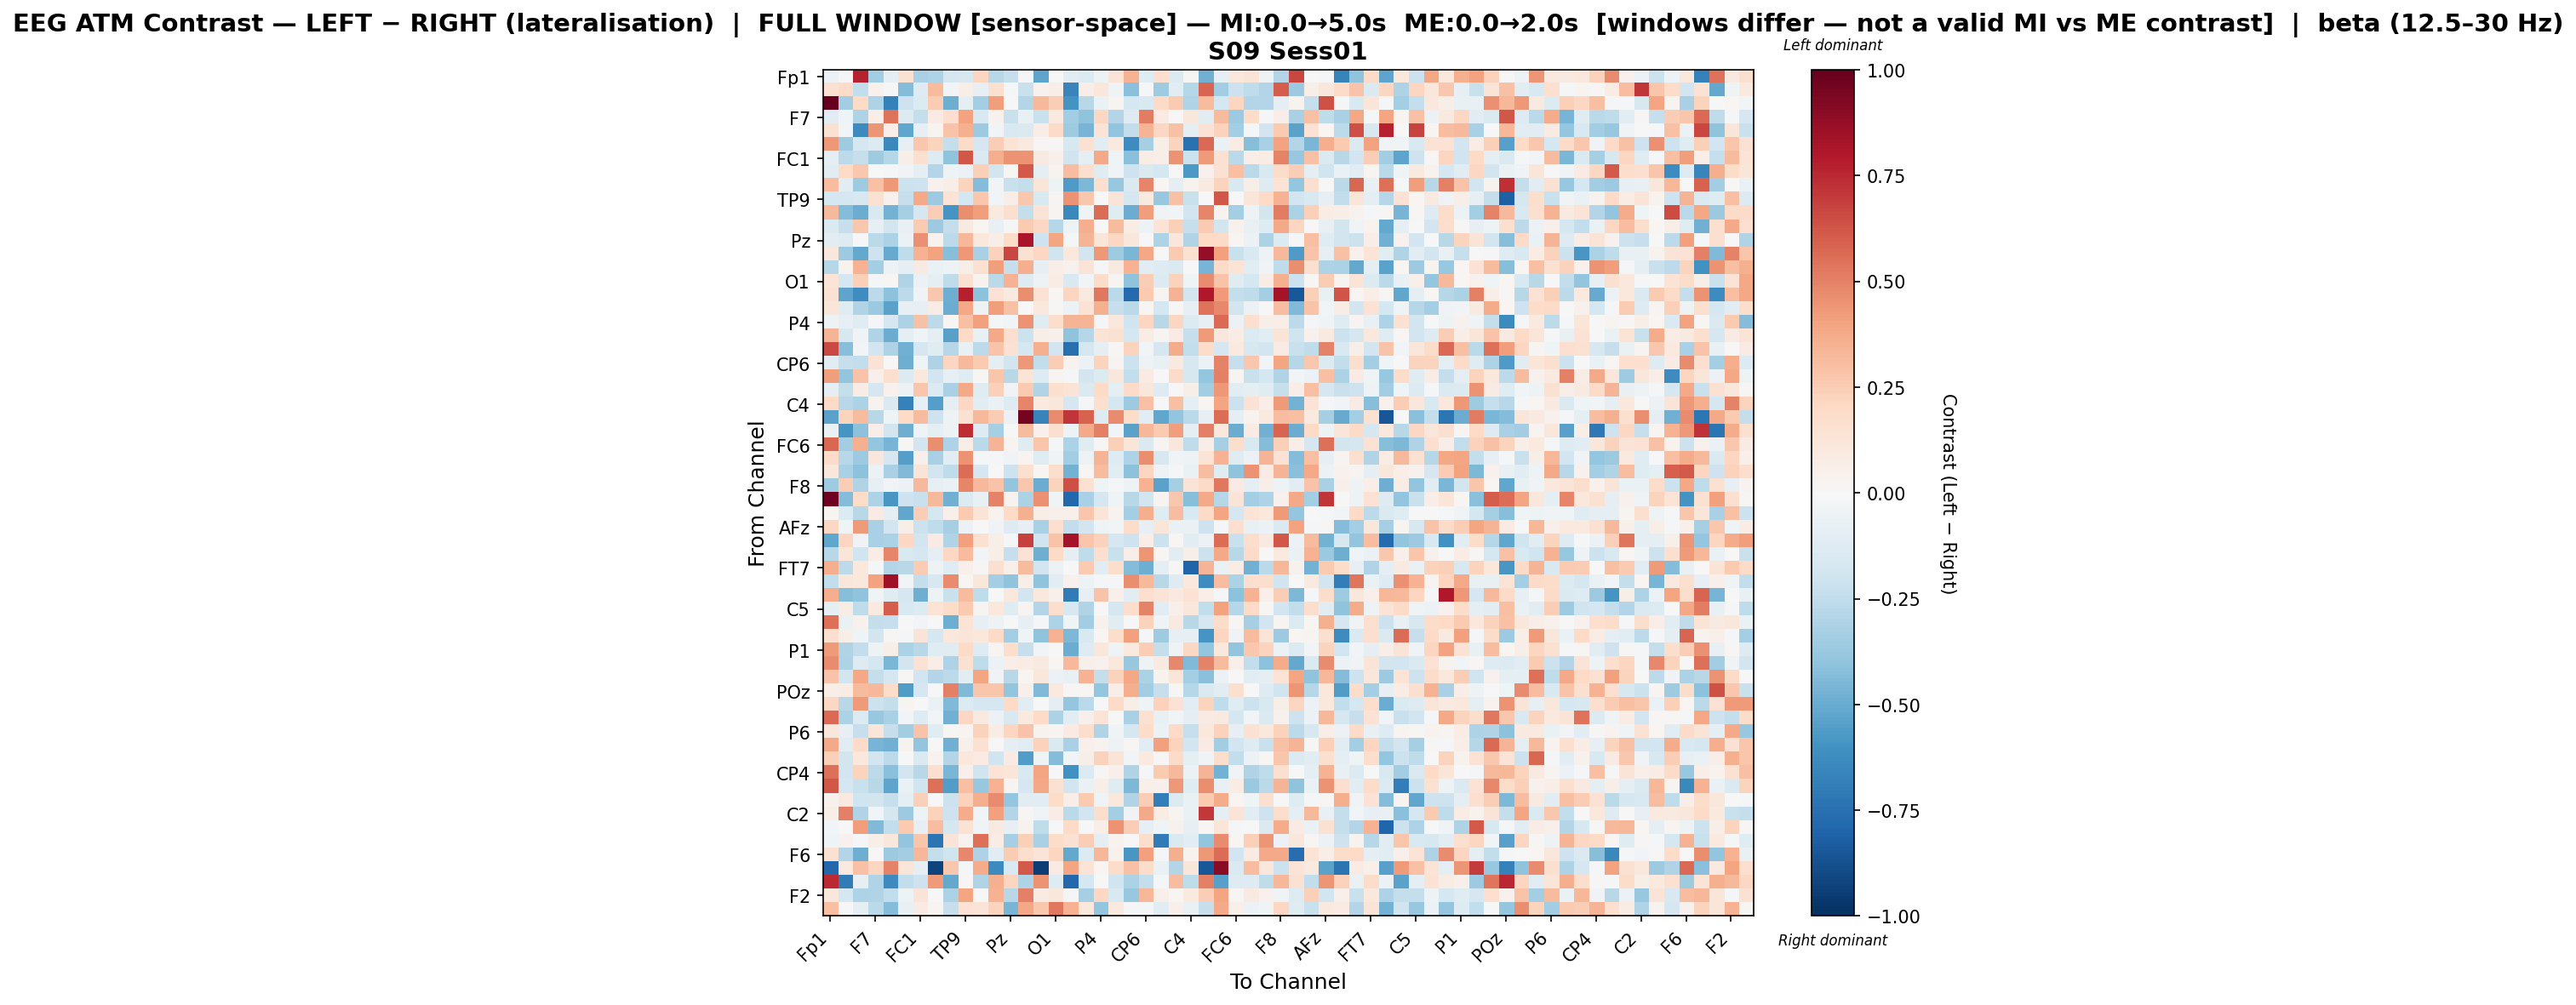

The file beside this chart, header and first rows:
, Fp1, Fz, F3, F7, FT9, FC5, FC1, C3, T7, TP9, CP5, CP1, Pz, P3, P7, O1, Oz, O2, P4, P8, TP10, CP6, CP2
Fp1, -0.06119, -0.02057, 0.769, -0.3442, -0.1008, 0.1553, -0.3206, -0.3091, -0.1652, -0.1605, 0.2185, -0.2759, -0.2322, -0.008274, -0.5239, 0.002642, -0.1017, -0.1336, -0.0486, 0.1254, 0.344, -0.1192, 0.1666
Fz, 0.1499, 0.1949, -0.2457, 0.04535, -0.01617, -0.4301, -0.1275, 0.3151, -0.02615, 0.06042, -0.08092, 0.1606, -0.01358, -0.2245, 0.0462, 0.06859, -0.6635, 0.06588, 0.1143, -0.03267, -0.4174, -0.008519, -0.3589
F3, 1.0, -0.3496, 0.1969, -0.3059, -0.6781, -0.2097, -0.1352, 0.2526, -0.4846, -0.09706, -0.3388, 0.4191, 0.004759, -0.2921, 0.3219, 0.2456, -0.6006, -0.2784, -0.066, 0.03094, -0.1787, -0.1534, 0.2009
F7, -0.1063, -0.04345, -0.3095, 0.06551, 0.5408, -0.1391, -0.2406, 0.08513, 0.1688, 0.4029, -0.1515, 0.04057, -0.2262, -0.07137, -0.2251, 0.09726, -0.3463, -0.4006, 0.2103, -0.2904, -0.1274, 0.5099, 0.08503
FT9, 0.1513, -0.02885, -0.6371, 0.4427, 0.06683, -0.5181, -0.08205, 0.02871, 0.2855, 0.3537, -0.3628, -0.03085, -0.1545, -0.146, 0.06594, 0.1949, -0.3592, -0.4638, 0.1318, -0.3972, -0.2479, 0.3427, 0.2049
FC5, 0.4362, -0.3554, -0.1782, -0.1339, -0.6449, -0.0791, 0.2673, 0.2247, -0.2361, 0.189, -0.1695, 0.2496, 0.139, 0.09386, 0.008339, 0.01493, -0.1571, 0.1504, -0.1026, 0.1011, -0.6257, -0.3353, 0.05698
FC1, -0.08608, -0.2582, -0.2325, -0.3538, -0.2822, 0.05629, 0.1606, -0.1307, -0.3996, 0.6179, -0.1465, 0.367, 0.4473, 0.45, 0.08978, 0.05231, -0.2012, -0.09962, 0.3802, -0.04259, -0.4194, 0.07555, 0.06436
C3, -0.1153, 0.197, 0.2731, -0.002202, -0.01953, -0.03521, -0.08922, -0.2911, -0.04829, -0.05782, 0.24, -0.1811, 0.01473, 0.6134, -0.09473, 0.03826, 0.3113, 0.1576, -0.1233, -0.03394, -0.2099, -0.1465, -0.1764
T7, 0.3067, -0.115, -0.3529, 0.2923, 0.4302, -0.2127, -0.2093, 0.04448, 0.06887, 0.2238, -0.4309, -0.02927, -0.2213, -0.2373, 0.1249, -0.04969, -0.5626, -0.4515, 0.1578, -0.3805, -0.1472, 0.4893, 0.0233
TP9, -0.1725, -0.1774, -0.1603, 0.1536, 0.03917, -0.2333, 0.3756, -0.3648, 0.1376, -0.1787, 0.2668, -0.0288, 0.06873, 0.2676, -0.1494, 0.02918, 0.4458, 0.2702, -0.002279, 0.1314, -0.1751, 0.08716, -0.3785
CP5, 0.3278, -0.4361, -0.4991, -0.1507, -0.4715, -0.3334, -0.1666, 0.2439, -0.5889, 0.4619, 0.4215, 0.09486, 0.1663, -0.2402, 0.1328, 0.03108, -0.641, -0.04442, 0.556, -0.1199, -0.498, 0.4162, -0.03285
CP1, -0.1432, -0.2335, 0.2708, -0.08531, -0.1839, -0.07771, 0.2646, -0.3643, -0.2349, 0.08868, 0.01788, -0.0753, -0.01147, 0.2578, 0.2077, -0.2854, -0.04977, 0.3641, 0.003614, 0.3196, 0.07186, -0.0476, 0.1402
Pz, -0.1121, -0.1309, 0.003869, -0.2686, -0.3159, -0.06024, 0.4535, 0.03305, -0.2582, 0.335, 0.1076, 0.06604, 0.1839, 0.816, -0.2072, 0.397, -0.00785, 0.336, 0.125, 0.208, 0.1134, -0.00227, -0.3059
P3, 0.1159, -0.3599, -0.5124, -0.2083, -0.5031, -0.2577, 0.3486, 0.3985, -0.4261, 0.4297, -0.3205, 0.2288, 0.6669, 0.1508, 0.2056, -0.2013, 0.1086, -0.1903, 0.4318, -0.3536, -0.4579, 0.3906, -0.002268
P7, -0.2878, 0.03905, 0.3475, -0.337, -0.0491, -0.09122, 0.08653, -0.06975, -0.05449, 0.06016, 0.1539, 0.4184, -0.23, 0.3654, -0.08193, 0.06681, 0.04624, 0.1305, -0.01915, 0.09118, 0.351, -0.1146, -0.1309
O1, 0.1357, -0.1752, 0.2386, -0.01681, 0.01032, -0.2999, -0.06107, -0.08683, -0.252, 0.1498, 0.03342, -0.2699, 0.3497, -0.1272, -0.05467, 0.07783, -0.1487, -0.02701, 0.1845, 0.0309, -0.4015, 0.2496, -0.1333
Oz, 0.1495, -0.5287, -0.6194, -0.262, -0.4063, -0.2597, -0.03635, 0.2728, -0.4913, 0.7794, -0.4101, 0.1448, 0.09152, 0.4649, 0.1412, 0.01589, 0.2137, 0.09667, 0.524, -0.2732, -0.7767, 0.2632, 0.02937
O2, 0.1247, -0.1248, -0.3002, -0.3678, -0.5361, -0.07973, -0.08304, 0.07569, -0.4979, 0.3855, -0.05026, 0.4174, 0.2957, -0.004489, 0.1058, 0.01315, -0.05527, 0.1483, 0.3591, -0.2288, -0.2733, 0.0117, -0.1724
P4, -0.05296, -0.08255, -0.1175, -0.01748, -0.166, -0.3196, 0.2895, -0.2595, 0.009711, 0.3013, 0.4126, -0.01709, -0.0281, 0.4493, -0.1229, 0.1781, 0.3377, 0.3364, -0.01406, 0.105, -0.2004, 0.2175, -0.2792
P8, 0.3432, -0.1594, -0.03584, -0.3047, -0.4952, -0.09788, -0.0392, -0.08815, -0.5444, 0.1937, -0.07719, 0.3796, 0.1682, -0.2159, 0.05955, 0.04691, -0.4037, -0.2869, 0.1396, 0.1488, -0.1735, 0.07298, 0.02668
TP10, 0.6597, -0.4249, -0.02508, -0.1885, -0.3087, -0.4786, -0.1708, -0.1247, -0.2838, -0.07201, -0.2636, 0.2814, 0.1496, -0.1784, 0.3573, -0.1923, -0.7563, -0.177, -0.09164, 0.008233, 0.226, -0.02719, -0.1698
CP6, -0.1125, -0.2314, -0.2475, 0.1433, 0.005593, -0.4853, -0.04667, -0.3049, 0.2119, 0.3231, 0.2647, -0.09548, -0.1846, 0.433, -0.2427, 0.2435, 0.03759, -0.05939, 0.222, 0.02845, -0.2158, -0.05357, -0.07271
CP2, 0.416, -0.3923, 0.2833, 0.04886, 0.1717, -0.1357, 0.1043, -0.1921, -0.07929, -0.1232, 0.01618, 0.2807, -0.2809, 0.1343, -0.1293, 0.02902, -0.0121, -0.1836, -0.1373, 0.115, -0.2468, 0.08551, 0.006848
Cz, -0.08991, -0.2364, 0.07329, -0.1691, 0.04499, -0.05967, 0.2775, -0.1401, -0.3234, 0.3753, -0.1228, 0.2375, -0.03699, 0.2621, -0.302, 0.1621, 0.1338, -0.1483, 0.2, -0.09773, 0.1899, 0.1132, -0.1296
C4, 0.1962, -0.2778, -0.3168, 0.03466, -0.1443, -0.6756, -0.08311, -0.5489, -0.08795, 0.2085, -0.1086, -0.06424, -0.1255, 0.4879, 0.1014, 0.1145, -0.1681, -0.01274, 0.1648, -0.1788, -0.3616, 0.2933, 0.003254
T8, -0.5332, 0.2242, 0.3135, -0.2789, -0.04229, 0.1969, 0.3154, -0.2042, -0.04779, 0.1537, 0.322, 0.251, -0.05707, 0.9599, -0.6698, 0.4755, 0.7157, 0.5874, -0.1319, 0.4745, 0.1849, -0.1144, -0.5228
FT10, -0.06661, -0.5895, -0.4092, 0.06345, -0.1856, -0.4861, -0.03672, -0.09906, -0.04752, 0.7393, -0.1325, -0.335, -0.004322, 0.3197, 0.0425, 0.161, -0.04693, 0.3779, 0.5036, -0.02958, -0.533, 0.3318, 0.2646
FC6, 0.5749, -0.3448, 0.3589, -0.389, -0.4639, 0.008574, -0.1933, 0.4665, -0.3114, 0.06659, -0.2722, 0.339, 0.02695, -0.1222, 0.2768, -0.01663, -0.3197, -0.1212, 0.0126, 0.2396, 0.1194, -0.1425, 0.02812
FC2, 0.1894, -0.2751, -0.3659, 0.1122, -0.1694, -0.548, 0.0475, -0.3234, -0.1041, 0.4516, -0.007873, -0.01027, -0.03674, 0.02592, -0.1243, -0.0457, -0.3448, -0.04975, 0.3402, -0.1262, -0.3109, 0.4672, -0.162
F4, 0.1108, -0.3209, -0.4137, -0.0606, -0.3271, -0.4451, 0.1302, -0.1806, -0.2538, 0.5552, -0.167, 0.004422, -0.2101, 0.1576, 0.01793, 0.1744, -0.4716, 0.01284, 0.3149, -0.114, -0.412, 0.2138, -0.04926
F8, -0.3558, 0.2426, -0.3016, -0.07943, -0.02506, -0.05626, 0.3221, -0.08237, -0.06996, 0.4851, 0.3256, 0.2864, -0.3955, 0.2676, -0.4991, 0.2212, 0.6428, 0.1545, -0.04108, -0.01239, -0.04764, 0.3483, -0.5389
AF7, 0.9742, -0.4321, 0.1833, -0.3124, -0.5821, -0.2057, -0.2209, 0.3241, -0.4834, -0.1366, -0.0726, 0.4958, 0.03247, -0.3143, 0.4607, -0.03244, -0.7884, -0.3209, -0.1768, -0.04414, -0.2771, -0.1847, 0.03023
AF3, 0.02412, -0.138, -0.274, 0.07936, -0.08691, -0.5172, 0.2451, -0.1745, 0.05256, 0.2646, 0.1317, 0.03391, 0.1982, 0.355, 0.06294, 0.05015, 0.05046, 0.2786, 0.12, 0.03581, -0.3375, 0.3627, -0.1249
AFz, 0.2059, -0.04165, 0.4223, -0.3267, -0.1897, 0.05577, -0.216, -0.2507, -0.3324, -0.06206, 0.006701, -0.03488, -0.1306, -0.08356, -0.3269, 0.1704, -0.2488, -0.1912, -0.03938, -0.0255, 0.1845, -0.08423, 0.1246
F1, -0.5172, 0.2153, -0.03423, -0.3247, -0.3203, 0.2097, -0.1876, 0.08187, -0.3033, 0.4068, 0.1497, 0.05879, -0.01713, 0.6865, -0.199, 0.2857, 0.8346, 0.2743, 0.2331, -0.1646, -0.2075, 0.06804, -0.2129
F5, -0.2753, 0.1241, -0.1984, 0.07209, 0.4875, -0.1528, -0.1739, -0.09678, 0.2069, 0.3171, -0.03113, 0.05823, -0.2289, 0.142, -0.4915, 0.1989, -0.09166, -0.2526, 0.1711, -0.223, 0.06897, 0.4428, 0.02233
FT7, 0.3612, -0.258, 0.1085, -0.01538, -0.29, -0.2773, 0.2574, -0.05072, -0.1205, 0.05004, 0.01298, 0.1595, 0.05396, 0.3184, -0.1917, -0.05651, 0.005048, 0.2606, -0.115, 0.1753, -0.4328, -0.4852, -0.08999
FC3, -0.2466, 0.1121, 0.1044, 0.4023, 0.846, -0.02989, -0.2417, -0.159, 0.4752, 0.01782, 0.1171, -0.3367, -0.4, 0.06038, -0.4062, -0.1081, 0.04305, -0.05294, -0.02257, -0.008938, 0.4637, 0.3226, -0.2793
C1, 0.3635, -0.4255, -0.3997, -0.03302, -0.1201, -0.1648, -0.4869, -0.05, -0.2222, 0.3195, -0.2524, -0.007553, 0.1073, -0.1913, 0.1055, 0.05146, -0.6966, -0.07878, 0.2813, 0.05102, -0.1046, 0.1695, 0.1299
C5, -0.1007, 0.07332, -0.2563, 0.1016, 0.6024, -0.1547, -0.1369, 0.14, 0.1835, 0.2635, 0.02735, 0.1069, -0.1222, 0.02676, -0.2931, 0.1761, -0.159, -0.3023, -0.004445, -0.1746, 0.1747, 0.4931, -0.1136
TP7, 0.5514, -0.06473, 0.04151, -0.2383, -0.2289, -0.006669, -0.02471, -0.001354, -0.4851, 0.1333, -0.07974, -0.05012, -0.0008609, -0.07853, -0.01346, -0.306, -0.04539, -0.3478, 0.04035, -0.1149, 0.003099, 0.2285, -0.03452
CP3, 0.1713, 0.05553, -0.04093, -0.1832, 0.009803, -0.01929, 0.1263, -0.1749, 0.106, 0.1185, 0.1084, 0.1984, -0.3385, -0.045, -0.4046, 0.3487, -0.4455, -0.1545, 0.01701, 0.1765, 0.4074, -0.01151, -0.3527
P1, 0.4292, -0.2987, -0.2425, -0.04961, 0.05564, -0.3192, -0.2762, -0.1194, -0.1188, 0.1908, -0.1273, 0.0298, 0.1789, -0.2317, -0.02538, 0.007569, -0.4969, -0.1325, 0.1115, -0.04561, 0.09414, 0.2453, -0.2375
PO7, 0.4705, -0.3073, -0.1304, -0.1766, -0.4602, -0.1809, 0.1469, 0.06876, -0.3084, 0.1538, -0.2539, -0.0601, 0.0673, 0.07668, 0.08766, 0.02316, 0.3245, 0.05153, 0.04613, 0.1023, -0.3771, -0.0482, 0.0899
PO3, 0.284, -0.18, 0.3845, -0.2403, -0.1676, 0.01149, -0.1934, -0.2959, -0.2627, -0.1106, 0.3954, -0.03325, -0.2772, 0.01881, 0.1163, -0.05593, -0.07745, 0.3456, -0.2369, 0.2292, 0.3876, -0.3151, 0.03713
POz, 0.06708, 0.07201, 0.3151, 0.3341, 0.1844, -0.5576, -0.1681, -0.002356, 0.5039, -0.4401, 0.2795, 0.2749, -0.3962, 0.04877, -0.4389, 0.09392, 0.009568, 0.008708, -0.3858, 0.06905, 0.3596, -0.3463, -0.234
PO4, 0.2068, -0.2773, 0.424, -0.2146, -0.2397, 0.0303, 0.005148, -0.06735, -0.4387, -0.1334, -0.1729, -0.1665, 0.2013, -0.1026, -0.003478, -0.09943, -0.383, -0.2724, -0.003027, 0.1911, 0.0562, -0.04346, 0.2267
PO8, 0.566, -0.3133, -0.1345, -0.3791, -0.3275, -0.0293, -0.1284, -0.02835, -0.4781, 0.2101, 0.08927, -0.06039, -0.1531, 0.1004, 0.1958, -0.3202, -0.1122, 0.05218, 0.1363, 0.001185, -0.3264, 0.1519, -0.07398
P6, 0.1169, -0.08112, -0.2343, 0.1219, -0.2311, -0.3515, 0.284, -0.122, 0.0153, 0.0287, 0.2311, 0.07277, 0.2168, 0.2859, 0.03518, 0.02518, 0.07974, 0.1789, -0.2979, -0.04089, -0.1758, 0.1873, -0.0552
P2, 0.3806, -0.1167, 0.1929, -0.4664, -0.4836, 0.03714, -0.3938, -0.005481, -0.4805, 0.05378, 0.151, 0.007142, -0.09532, -0.1041, 0.2319, -0.1443, -0.3251, 0.05425, 0.03384, -0.04821, 0.02045, -0.11, 0.41
CPz, 0.2359, -0.1866, 0.1068, -0.1937, -0.2593, 0.006691, -0.1423, 0.03131, -0.2898, 0.1064, 0.08318, -0.2014, 0.08149, -0.5568, -0.04321, -0.4312, -0.02622, 0.058, 0.2343, 0.1304, -0.02943, 0.09422, 0.01003
CP4, 0.554, -0.1894, 0.2188, -0.2602, -0.4183, -0.1821, -0.2735, 0.17, -0.456, 0.05044, -0.2019, 0.1366, 0.1197, -0.1553, 0.3952, -0.007451, -0.6091, -0.1364, 0.009921, 0.05323, -0.3004, -0.01548, 0.2639
TP8, 0.6219, -0.1747, -0.2241, -0.2789, -0.5248, -0.06505, -0.1983, 0.55, -0.5622, 0.2999, -0.3806, 0.3481, 0.02696, -0.1676, 0.3852, 0.1532, -0.1952, -0.06766, 0.06983, -0.1238, -0.4461, 0.04742, 0.05132
C6, 0.03966, 0.09403, -0.2004, -0.1812, -0.2267, -0.09022, 0.2421, -0.007744, -0.2114, 0.2338, 0.362, 0.4723, -0.3828, -0.1129, -0.1121, 0.187, 0.06679, 0.264, -0.04555, 0.1065, -0.302, 0.2444, -0.6951
C2, 0.06765, 0.5039, -0.3043, -0.0237, -0.1759, -0.367, -0.04811, 0.2316, -0.209, 0.3732, -0.0308, 0.4099, -0.2902, 0.009634, -0.0402, 0.07134, -0.2685, -0.193, 0.1796, -0.3361, -0.03161, 0.3808, 0.07499
FC4, -0.03001, -0.002305, 0.4214, -0.4443, -0.25, 0.2608, -0.07948, 0.3099, -0.1776, 0.1431, -0.04644, 0.09142, -0.08566, 0.03299, -0.2521, -0.00548, 0.2004, 0.003611, 0.06652, 0.4479, 0.2437, -0.08438, -0.0448
FT8, -0.04613, 0.04099, -0.01686, 0.05613, 0.1105, -0.3969, 0.276, -0.7304, 0.1263, 0.03791, 0.5504, 0.07642, -0.3356, 0.235, -0.3244, 0.182, 0.1525, 0.2465, -0.09028, 0.03606, -0.002275, 0.179, -0.7003
F6, 0.1517, -0.2931, -0.4846, -0.005547, -0.3604, -0.3515, 0.3287, -0.2347, -0.2017, 0.4766, -0.3047, -0.1153, 0.2523, 0.1746, 0.1273, 0.2156, -0.5097, -0.134, 0.3293, 0.04175, -0.581, 0.4089, -0.01486
AF8, -0.7863, 0.0989, 0.2925, 0.2117, 0.4981, 0.124, -0.09522, -0.9262, 0.2726, -0.02148, 0.3732, -0.6364, -0.1558, 0.6097, -0.9432, 0.08514, 0.3934, 0.1362, 0.01701, 0.1835, 0.2901, 0.1802, -0.06932
AF4, 0.7471, -0.6979, -0.08515, -0.2987, -0.6336, -0.2463, -0.2102, 0.4237, -0.5131, 0.007922, -0.3013, 0.3524, 0.2139, -0.3047, 0.4506, -0.1282, -0.7817, -0.1662, -0.003593, -0.1968, -0.3166, -0.2395, -0.01371
... 2 more rows
